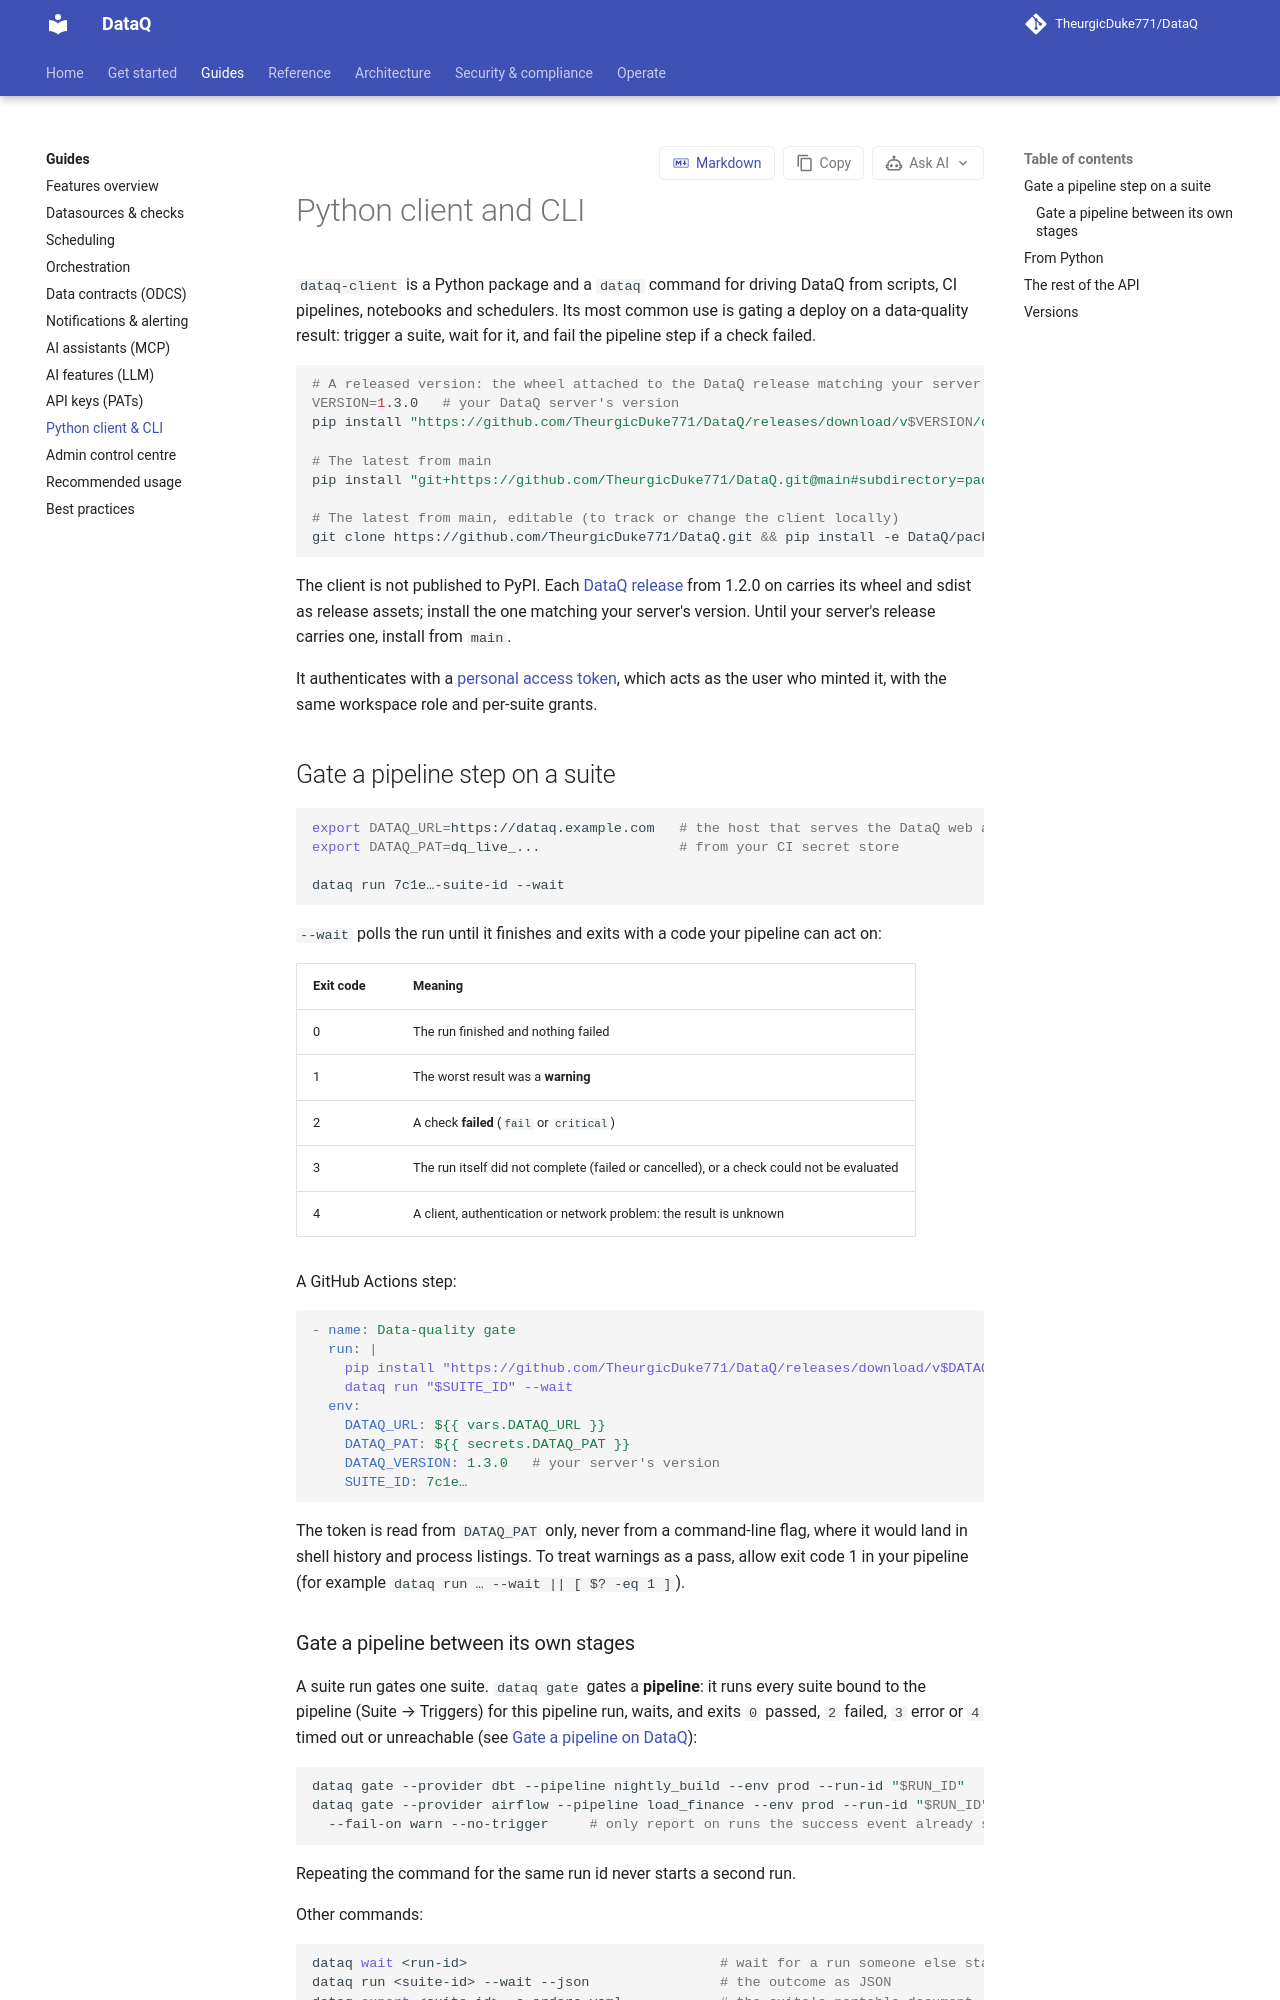

repository: TheurgicDuke771/DataQ · page: docs/latest/guides/python-client/index.html · generator: mkdocs

# Python client and CLI

`dataq-client` is a Python package and a `dataq` command for driving DataQ from scripts, CI
pipelines, notebooks and schedulers. Its most common use is gating a deploy on a data-quality
result: trigger a suite, wait for it, and fail the pipeline step if a check failed.

```bash
# A released version: the wheel attached to the DataQ release matching your server's version
VERSION=1.3.0   # your DataQ server's version
pip install "https://github.com/TheurgicDuke771/DataQ/releases/download/v$VERSION/dataq_client-$VERSION-py3-none-any.whl"

# The latest from main
pip install "git+https://github.com/TheurgicDuke771/DataQ.git@main#subdirectory=packages/dataq-client"

# The latest from main, editable (to track or change the client locally)
git clone https://github.com/TheurgicDuke771/DataQ.git && pip install -e DataQ/packages/dataq-client
```

The client is not published to PyPI. Each [DataQ release](https://github.com/TheurgicDuke771/DataQ/releases) from 1.2.0 on carries its wheel
and sdist as release assets; install the one matching your server's version. Until your server's
release carries one, install from `main`.

It authenticates with a [personal access token](api-keys.md), which acts as the user who minted
it, with the same workspace role and per-suite grants.

## Gate a pipeline step on a suite

```bash
export DATAQ_URL=https://dataq.example.com   # the host that serves the DataQ web app
export DATAQ_PAT=dq_live_...                 # from your CI secret store

dataq run 7c1e…-suite-id --wait
```

`--wait` polls the run until it finishes and exits with a code your pipeline can act on:

| Exit code | Meaning |
|---|---|
| 0 | The run finished and nothing failed |
| 1 | The worst result was a **warning** |
| 2 | A check **failed** (`fail` or `critical`) |
| 3 | The run itself did not complete (failed or cancelled), or a check could not be evaluated |
| 4 | A client, authentication or network problem: the result is unknown |

A GitHub Actions step:

```yaml
- name: Data-quality gate
  run: |
    pip install "https://github.com/TheurgicDuke771/DataQ/releases/download/v$DATAQ_VERSION/dataq_client-$DATAQ_VERSION-py3-none-any.whl"
    dataq run "$SUITE_ID" --wait
  env:
    DATAQ_URL: ${{ vars.DATAQ_URL }}
    DATAQ_PAT: ${{ secrets.DATAQ_PAT }}
    DATAQ_VERSION: 1.3.0   # your server's version
    SUITE_ID: 7c1e…
```

The token is read from `DATAQ_PAT` only, never from a command-line flag, where it would land in
shell history and process listings. To treat warnings as a pass, allow exit code 1 in your
pipeline (for example `dataq run … --wait || [ $? -eq 1 ]`).
